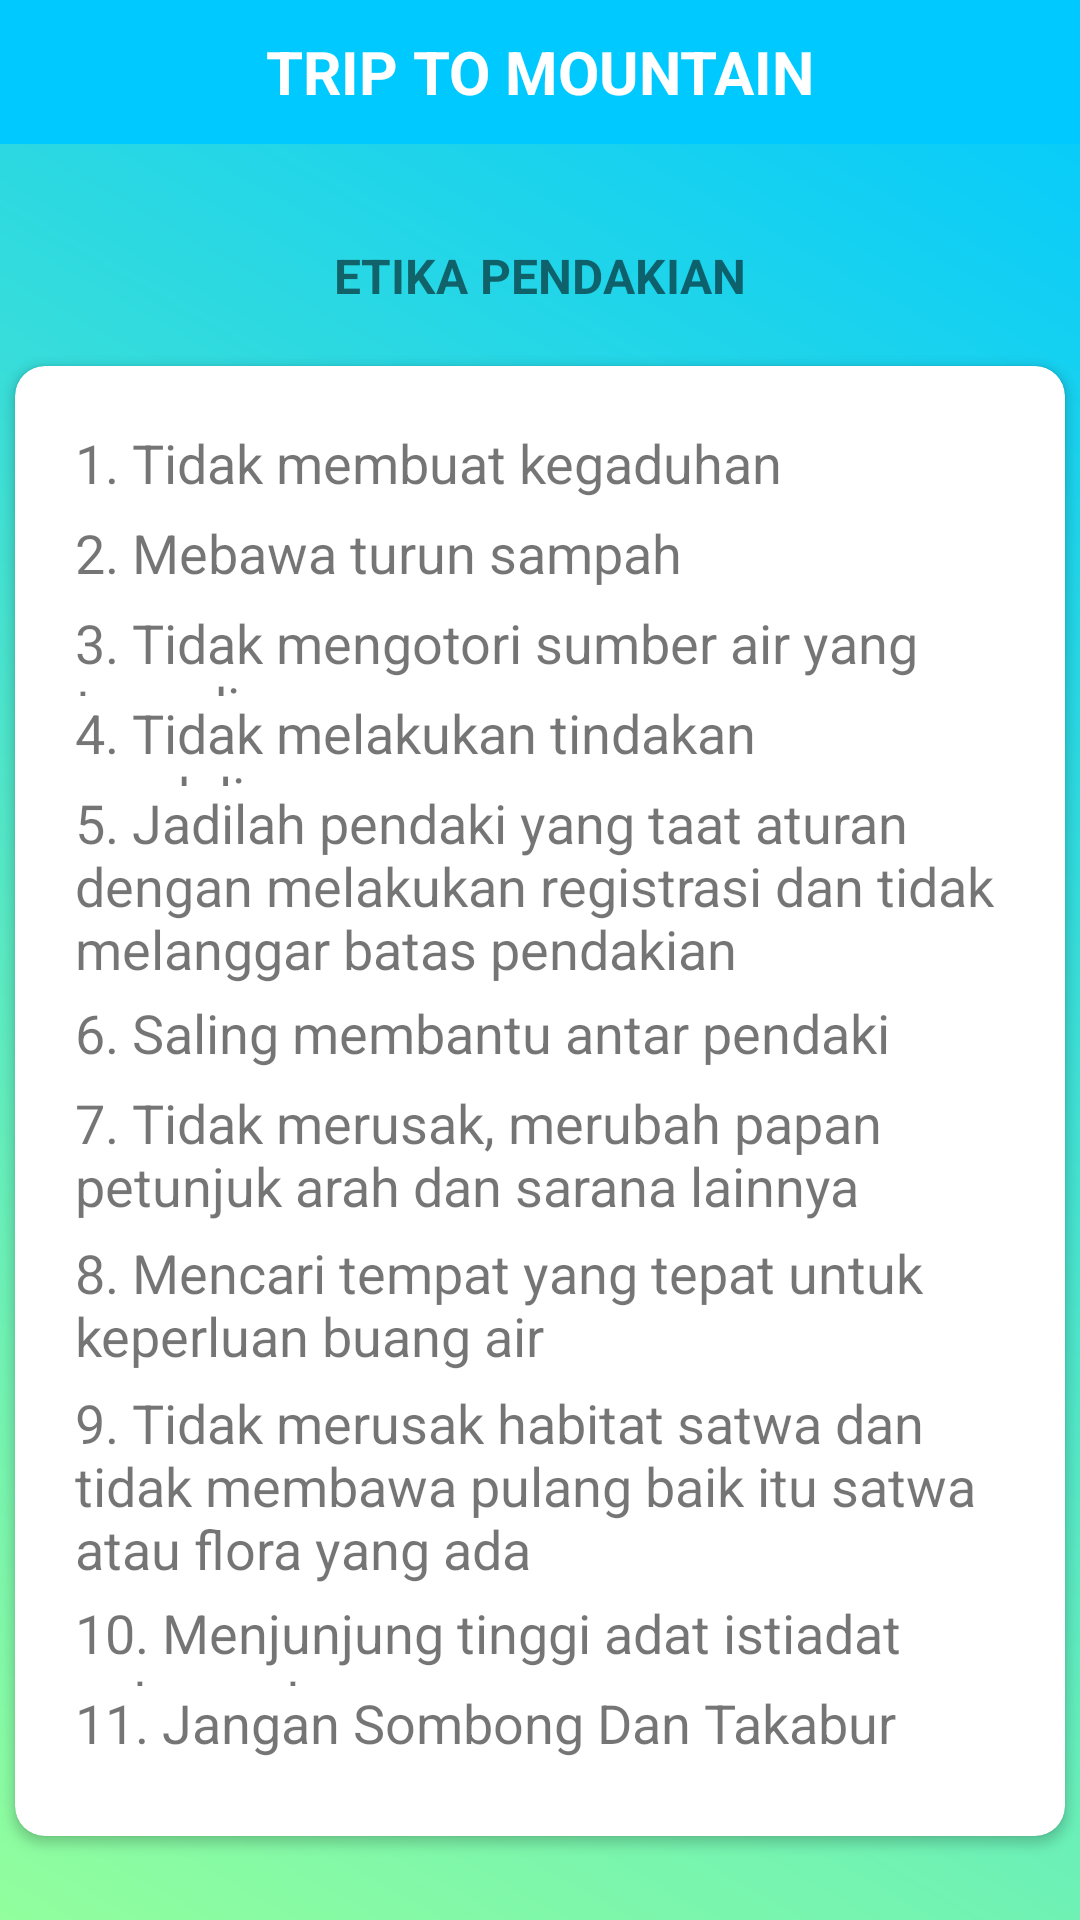

Layout XML and referenced resources for this Android screen:
<!-- AndroidManifest.xml: application theme AppTheme -->
<!-- res/layout/activity_etika_pendakian.xml -->
<?xml version="1.0" encoding="utf-8"?>
<androidx.constraintlayout.widget.ConstraintLayout xmlns:android="http://schemas.android.com/apk/res/android"
    xmlns:app="http://schemas.android.com/apk/res-auto"
    xmlns:tools="http://schemas.android.com/tools"
    android:layout_width="match_parent"
    android:layout_height="match_parent"
    android:background="@drawable/bg_halaman"
    tools:context=".etika_pendakian.EtikaPendakian">

    <TextView
        android:id="@+id/headerEtikapendakian"
        android:layout_width="match_parent"
        android:layout_height="48dp"
        android:background="@drawable/bg_header"
        android:gravity="center"
        android:text="@string/trip_to_mountain"
        android:textColor="@android:color/white"
        android:textSize="20sp"
        android:textStyle="bold"
        app:layout_constraintEnd_toEndOf="parent"
        app:layout_constraintStart_toStartOf="parent"
        app:layout_constraintTop_toTopOf="parent" />


    <TextView
        android:id="@+id/judulEtikapendakian"
        android:layout_width="match_parent"
        android:layout_height="48dp"
        android:layout_marginTop="20dp"
        android:gravity="center"
        android:text="ETIKA PENDAKIAN"
        android:textSize="16sp"
        android:textStyle="bold"
        app:layout_constraintEnd_toEndOf="parent"
        app:layout_constraintStart_toStartOf="parent"
        app:layout_constraintTop_toBottomOf="@+id/headerEtikapendakian" />

    <androidx.cardview.widget.CardView
        android:id="@+id/cardEtika"
        android:layout_width="match_parent"
        android:layout_height="wrap_content"
        app:cardCornerRadius="10dp"
        app:cardUseCompatPadding="true"
        app:layout_constraintEnd_toEndOf="parent"
        app:layout_constraintStart_toStartOf="parent"
        app:layout_constraintTop_toBottomOf="@+id/judulEtikapendakian">

        <LinearLayout
            android:layout_width="match_parent"
            android:layout_height="match_parent"
            android:orientation="vertical"
            android:padding="20dp">

            <TextView
                android:layout_width="match_parent"
                android:layout_height="30dp"
                android:text="1. Tidak membuat kegaduhan"
                android:textSize="18sp" />

            <TextView
                android:layout_width="match_parent"
                android:layout_height="30dp"
                android:text="2. Mebawa turun sampah"
                android:textSize="18sp" />

            <TextView
                android:layout_width="match_parent"
                android:layout_height="30dp"
                android:text="3. Tidak mengotori sumber air yang tersedia"
                android:textSize="18sp" />

            <TextView
                android:layout_width="match_parent"
                android:layout_height="30dp"
                android:text="4. Tidak melakukan tindakan vandalisme"
                android:textSize="18sp" />

            <TextView
                android:layout_width="match_parent"
                android:layout_height="70dp"
                android:text="5. Jadilah pendaki yang taat aturan dengan melakukan registrasi dan tidak melanggar batas pendakian"
                android:textSize="18sp" />

            <TextView
                android:layout_width="match_parent"
                android:layout_height="30dp"
                android:text="6. Saling membantu antar pendaki"
                android:textSize="18sp" />

            <TextView
                android:layout_width="match_parent"
                android:layout_height="50dp"
                android:text="7. Tidak merusak, merubah papan petunjuk arah dan sarana lainnya"
                android:textSize="18sp" />

            <TextView
                android:layout_width="match_parent"
                android:layout_height="50dp"
                android:text="8. Mencari tempat yang tepat untuk keperluan buang air"
                android:textSize="18sp" />

            <TextView
                android:layout_width="match_parent"
                android:layout_height="70dp"
                android:text="9. Tidak merusak habitat satwa dan tidak membawa pulang baik itu satwa atau flora yang ada"
                android:textSize="18sp" />

            <TextView
                android:layout_width="match_parent"
                android:layout_height="30dp"
                android:text="10. Menjunjung tinggi adat istiadat setempat"
                android:textSize="18sp" />

            <TextView
                android:layout_width="match_parent"
                android:layout_height="30dp"
                android:text="11. Jangan Sombong Dan Takabur"
                android:textSize="18sp" />

        </LinearLayout>

    </androidx.cardview.widget.CardView>


</androidx.constraintlayout.widget.ConstraintLayout>
<!-- resources referenced by this layout -->
<resources>
  <!-- drawable bg_halaman (drawable) -->
  <?xml version="1.0" encoding="utf-8"?>
  <shape xmlns:android="http://schemas.android.com/apk/res/android">
  
      <gradient
          android:angle="45"
          android:startColor="#92FE9D"
          android:endColor="#00C9FF"
          />
  
  
  
  </shape>
  <!-- drawable bg_header (drawable) -->
  <?xml version="1.0" encoding="utf-8"?>
  <shape xmlns:android="http://schemas.android.com/apk/res/android">
      <solid
          android:color="#00C9FF" />
  
  
  </shape>
  <string name="trip_to_mountain">TRIP TO MOUNTAIN</string>
  <style name="AppTheme" parent="Theme.AppCompat.Light.NoActionBar">
          
          <item name="colorPrimary">@color/colorPrimary</item>
          <item name="colorPrimaryDark">@color/colorPrimaryDark</item>
          <item name="colorAccent">@color/colorAccent</item>
      </style>
  <color name="colorPrimary">#008577</color>
  <color name="colorPrimaryDark">#92FE9D</color>
  <color name="colorAccent">#D81B60</color>
</resources>
